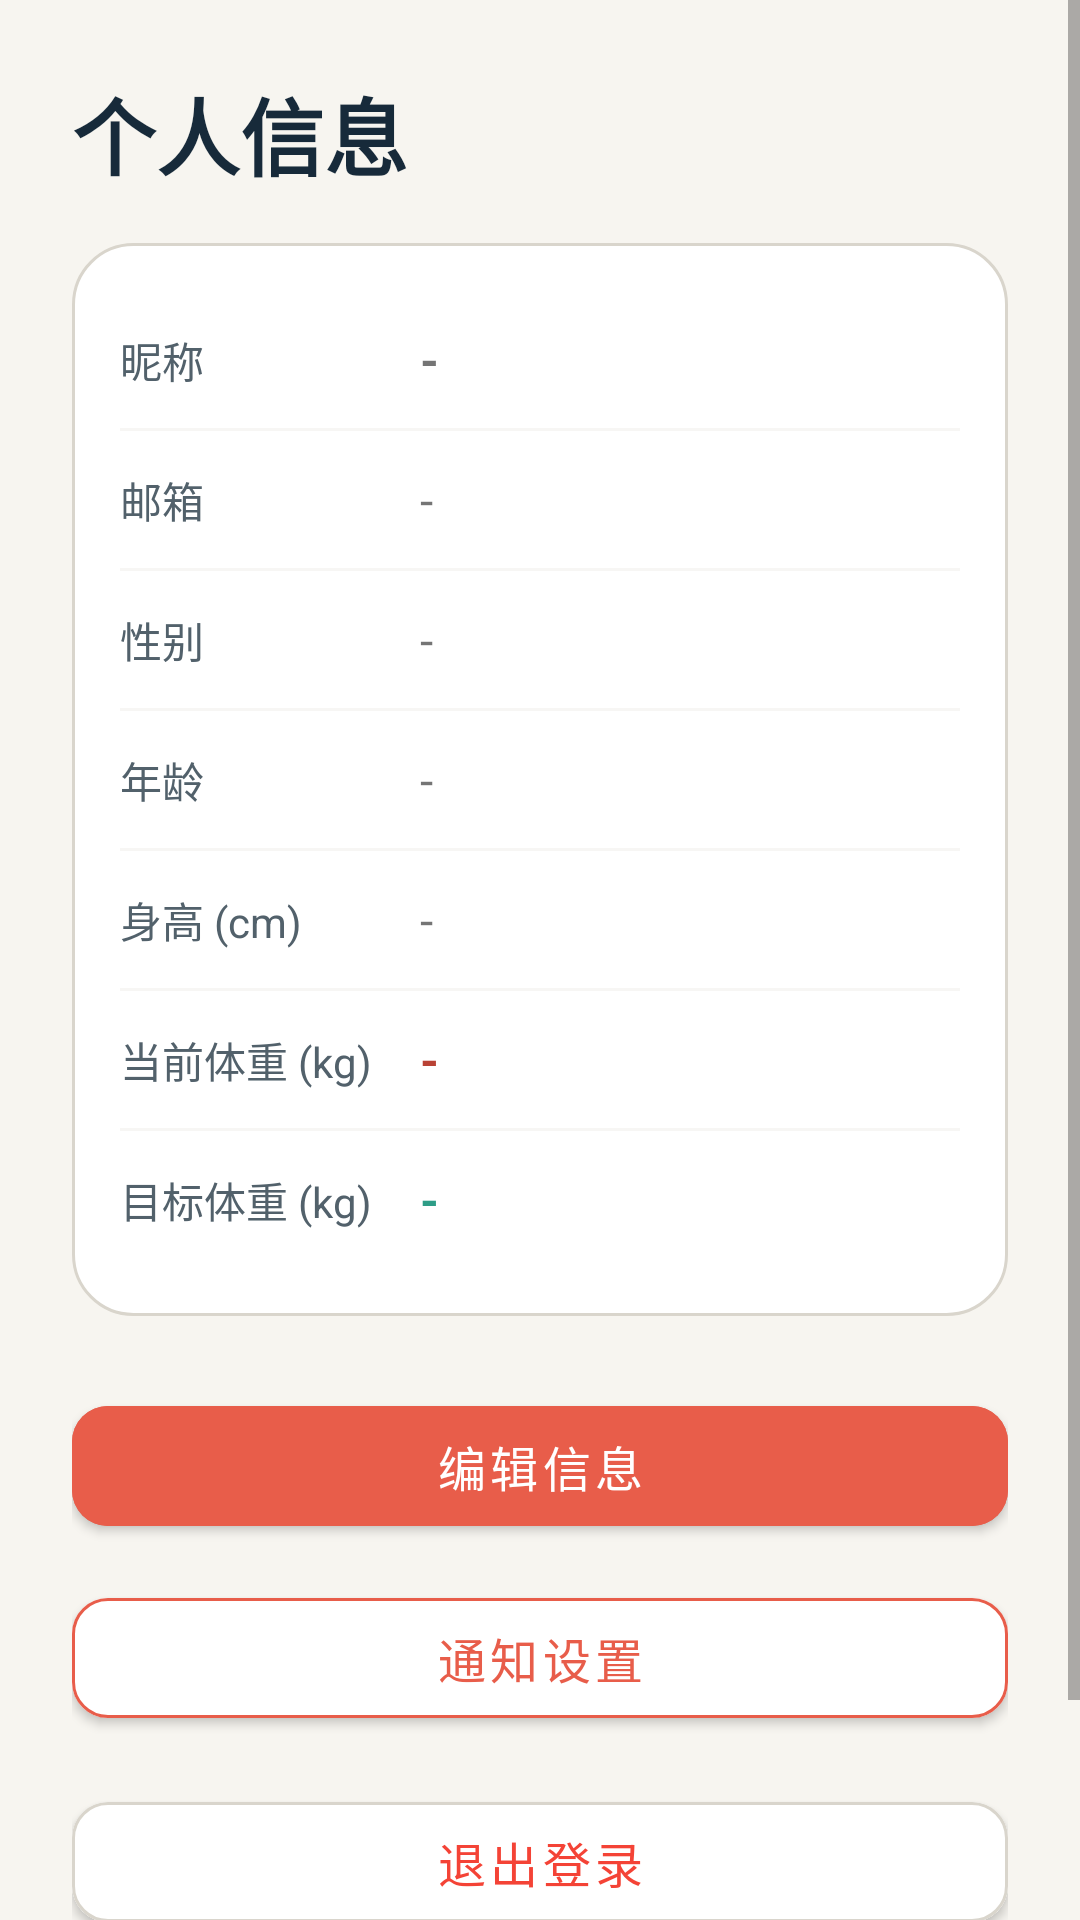

This screen was rendered from an Android layout file. Write that file and the resources it references.
<!-- AndroidManifest.xml: activity theme Theme.WeightLossBetting -->
<!-- res/layout/fragment_profile.xml -->
<?xml version="1.0" encoding="utf-8"?>
<ScrollView xmlns:android="http://schemas.android.com/apk/res/android"
    xmlns:app="http://schemas.android.com/apk/res-auto"
    android:layout_width="match_parent"
    android:layout_height="match_parent"
    android:background="@color/brand_background"
    android:fillViewport="true">

    <LinearLayout
        android:layout_width="match_parent"
        android:layout_height="wrap_content"
        android:orientation="vertical"
        android:padding="24dp">

        <TextView
            android:layout_width="wrap_content"
            android:layout_height="wrap_content"
            android:text="个人信息"
            android:textColor="@color/brand_text"
            android:textSize="28sp"
            android:textStyle="bold"
            android:layout_marginBottom="16dp" />

        
        <TableLayout
            android:layout_width="match_parent"
            android:layout_height="wrap_content"
            android:stretchColumns="1"
            android:background="@drawable/bg_card"
            android:padding="16dp">

            
            <TableRow
                android:layout_width="match_parent"
                android:layout_height="wrap_content"
                android:paddingTop="12dp"
                android:paddingBottom="12dp">
                <TextView
                    android:layout_width="wrap_content"
                    android:layout_height="wrap_content"
                    android:text="昵称"
                    android:textSize="14sp"
                    android:textColor="@color/brand_text_secondary"
                    android:layout_marginEnd="16dp" />
                <TextView
                    android:id="@+id/tvNickname"
                    android:layout_width="0dp"
                    android:layout_height="wrap_content"
                    android:text="-"
                    android:textSize="16sp"
                    android:textStyle="bold"
                    android:maxLines="1"
                    android:ellipsize="end" />
            </TableRow>

            <View
                android:layout_width="match_parent"
                android:layout_height="1dp"
                android:background="@color/brand_border"
                android:alpha="0.2" />

            
            <TableRow
                android:layout_width="match_parent"
                android:layout_height="wrap_content"
                android:paddingTop="12dp"
                android:paddingBottom="12dp">
                <TextView
                    android:layout_width="wrap_content"
                    android:layout_height="wrap_content"
                    android:text="邮箱"
                    android:textSize="14sp"
                    android:textColor="@color/brand_text_secondary"
                    android:layout_marginEnd="16dp" />
                <TextView
                    android:id="@+id/tvEmail"
                    android:layout_width="0dp"
                    android:layout_height="wrap_content"
                    android:text="-"
                    android:textSize="16sp"
                    android:maxLines="1"
                    android:ellipsize="end" />
            </TableRow>

            <View
                android:layout_width="match_parent"
                android:layout_height="1dp"
                android:background="@color/brand_border"
                android:alpha="0.2" />

            
            <TableRow
                android:layout_width="match_parent"
                android:layout_height="wrap_content"
                android:paddingTop="12dp"
                android:paddingBottom="12dp">
                <TextView
                    android:layout_width="wrap_content"
                    android:layout_height="wrap_content"
                    android:text="性别"
                    android:textSize="14sp"
                    android:textColor="@color/brand_text_secondary"
                    android:layout_marginEnd="16dp" />
                <TextView
                    android:id="@+id/tvGender"
                    android:layout_width="0dp"
                    android:layout_height="wrap_content"
                    android:text="-"
                    android:textSize="16sp" />
            </TableRow>

            <View
                android:layout_width="match_parent"
                android:layout_height="1dp"
                android:background="@color/brand_border"
                android:alpha="0.2" />

            
            <TableRow
                android:layout_width="match_parent"
                android:layout_height="wrap_content"
                android:paddingTop="12dp"
                android:paddingBottom="12dp">
                <TextView
                    android:layout_width="wrap_content"
                    android:layout_height="wrap_content"
                    android:text="年龄"
                    android:textSize="14sp"
                    android:textColor="@color/brand_text_secondary"
                    android:layout_marginEnd="16dp" />
                <TextView
                    android:id="@+id/tvAge"
                    android:layout_width="0dp"
                    android:layout_height="wrap_content"
                    android:text="-"
                    android:textSize="16sp" />
            </TableRow>

            <View
                android:layout_width="match_parent"
                android:layout_height="1dp"
                android:background="@color/brand_border"
                android:alpha="0.2" />

            
            <TableRow
                android:layout_width="match_parent"
                android:layout_height="wrap_content"
                android:paddingTop="12dp"
                android:paddingBottom="12dp">
                <TextView
                    android:layout_width="wrap_content"
                    android:layout_height="wrap_content"
                    android:text="身高 (cm)"
                    android:textSize="14sp"
                    android:textColor="@color/brand_text_secondary"
                    android:layout_marginEnd="16dp" />
                <TextView
                    android:id="@+id/tvHeight"
                    android:layout_width="0dp"
                    android:layout_height="wrap_content"
                    android:text="-"
                    android:textSize="16sp" />
            </TableRow>

            <View
                android:layout_width="match_parent"
                android:layout_height="1dp"
                android:background="@color/brand_border"
                android:alpha="0.2" />

            
            <TableRow
                android:layout_width="match_parent"
                android:layout_height="wrap_content"
                android:paddingTop="12dp"
                android:paddingBottom="12dp">
                <TextView
                    android:layout_width="wrap_content"
                    android:layout_height="wrap_content"
                    android:text="当前体重 (kg)"
                    android:textSize="14sp"
                    android:textColor="@color/brand_text_secondary"
                    android:layout_marginEnd="16dp" />
                <TextView
                    android:id="@+id/tvCurrentWeight"
                    android:layout_width="0dp"
                    android:layout_height="wrap_content"
                    android:text="-"
                    android:textSize="16sp"
                    android:textStyle="bold"
                    android:textColor="@color/brand_primary_dark" />
            </TableRow>

            <View
                android:layout_width="match_parent"
                android:layout_height="1dp"
                android:background="@color/brand_border"
                android:alpha="0.2" />

            
            <TableRow
                android:layout_width="match_parent"
                android:layout_height="wrap_content"
                android:paddingTop="12dp"
                android:paddingBottom="12dp">
                <TextView
                    android:layout_width="wrap_content"
                    android:layout_height="wrap_content"
                    android:text="目标体重 (kg)"
                    android:textSize="14sp"
                    android:textColor="@color/brand_text_secondary"
                    android:layout_marginEnd="16dp" />
                <TextView
                    android:id="@+id/tvTargetWeight"
                    android:layout_width="0dp"
                    android:layout_height="wrap_content"
                    android:text="-"
                    android:textSize="16sp"
                    android:textStyle="bold"
                    android:textColor="@color/brand_accent" />
            </TableRow>

        </TableLayout>

        
        <com.google.android.material.button.MaterialButton
            android:id="@+id/btnEdit"
            android:layout_width="match_parent"
            android:layout_height="52dp"
            android:layout_marginTop="24dp"
            android:text="编辑信息"
            android:textSize="16sp"
            android:textColor="@color/white"
            android:textAllCaps="false"
            android:backgroundTint="@color/brand_primary"
            app:cornerRadius="12dp" />

        <com.google.android.material.button.MaterialButton
            android:id="@+id/btnNotificationSettings"
            android:layout_width="match_parent"
            android:layout_height="52dp"
            android:layout_marginTop="12dp"
            android:text="通知设置"
            android:textSize="16sp"
            android:textColor="@color/brand_primary"
            android:textAllCaps="false"
            android:backgroundTint="@color/brand_surface"
            app:cornerRadius="12dp"
            app:strokeColor="@color/brand_primary"
            app:strokeWidth="1dp" />

        
        <com.google.android.material.button.MaterialButton
            android:id="@+id/btnLogout"
            android:layout_width="match_parent"
            android:layout_height="52dp"
            android:text="退出登录"
            android:textSize="16sp"
            android:layout_marginTop="16dp"
            android:textAllCaps="false"
            android:textColor="@color/xui_config_color_error"
            android:backgroundTint="@color/brand_surface"
            app:cornerRadius="12dp"
            app:strokeColor="@color/brand_border"
            app:strokeWidth="1dp" />

        <com.google.android.material.button.MaterialButton
            android:id="@+id/btnDeleteAccount"
            android:layout_width="match_parent"
            android:layout_height="44dp"
            android:text="删除账户"
            android:textSize="14sp"
            android:layout_marginTop="8dp"
            android:textColor="@color/xui_config_color_error"
            android:textAllCaps="false"
            android:backgroundTint="@color/brand_background"
            app:cornerRadius="12dp" />

        
        <ProgressBar
            android:id="@+id/progressBar"
            android:layout_width="wrap_content"
            android:layout_height="wrap_content"
            android:layout_gravity="center"
            android:layout_marginTop="16dp"
            android:visibility="gone" />

    </LinearLayout>

</ScrollView>
<!-- resources referenced by this layout -->
<resources>
  <color name="brand_accent">#FF2E9D87</color>
  <color name="brand_background">#FFF7F5F0</color>
  <color name="brand_border">#FFD9D5CC</color>
  <color name="brand_primary">#FFE85D4A</color>
  <color name="brand_primary_dark">#FFB94235</color>
  <color name="brand_surface">#FFFFFFFF</color>
  <color name="brand_text">#FF172A3A</color>
  <color name="brand_text_secondary">#FF52616B</color>
  <color name="white">#FFFFFFFF</color>
  <color name="xui_config_color_error">#F44336</color>
  <!-- drawable bg_card (drawable) -->
  <?xml version="1.0" encoding="utf-8"?>
  <shape xmlns:android="http://schemas.android.com/apk/res/android"
      android:shape="rectangle">
      
      <solid android:color="@color/brand_surface" />
      
      <corners android:radius="20dp" />
      
      <stroke
          android:width="1dp"
          android:color="@color/brand_border" />
      
  </shape>
  <style name="Theme.WeightLossBetting" parent="Theme.MaterialComponents.Light.NoActionBar">
          <item name="colorPrimary">@color/brand_primary</item>
          <item name="colorPrimaryDark">@color/brand_primary_dark</item>
          <item name="colorAccent">@color/brand_accent</item>
          <item name="android:statusBarColor">@color/brand_primary_dark</item>
          <item name="android:navigationBarColor">@color/brand_background</item>
          <item name="android:windowLightStatusBar">false</item>
          <item name="android:windowLightNavigationBar">true</item>
          
          
          <item name="XUIThemeStyle">@style/XUITheme.Phone</item>
      </style>
</resources>
